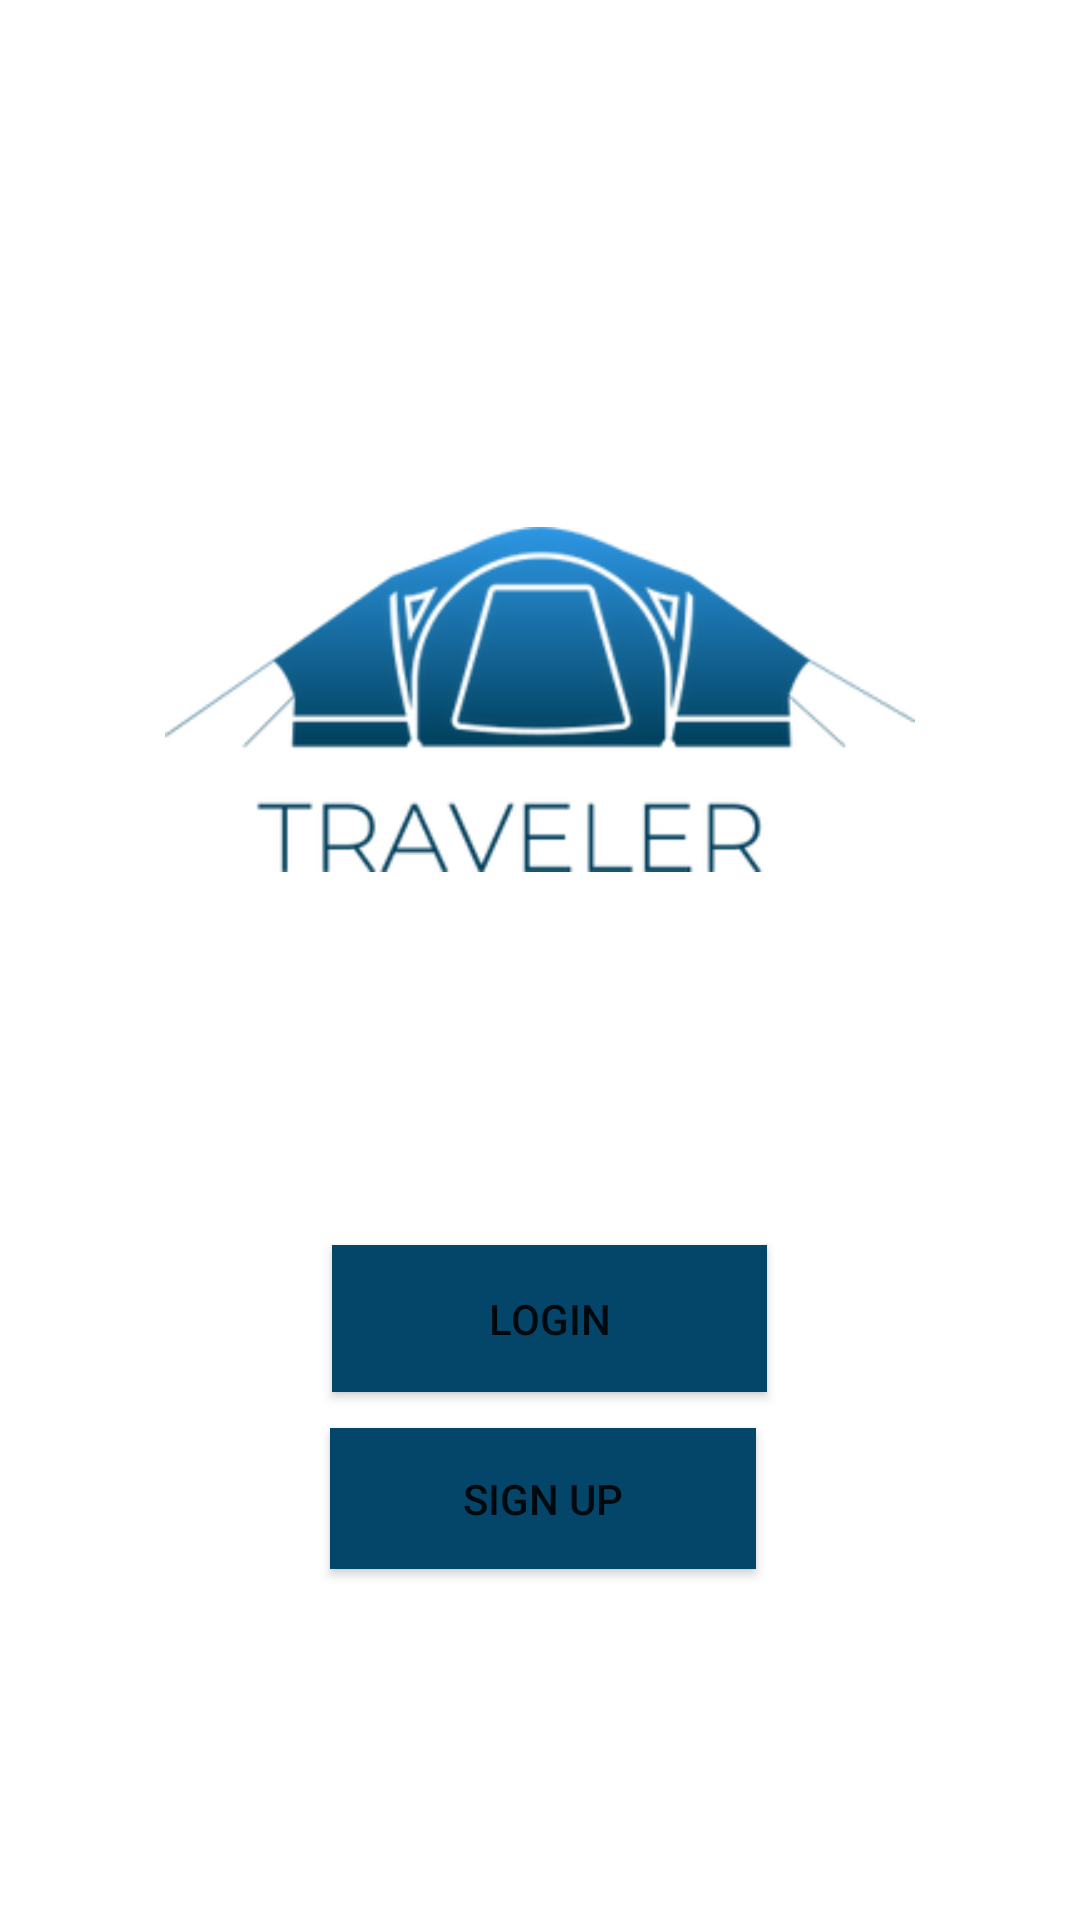

This screen was rendered from an Android layout file. Write that file and the resources it references.
<!-- AndroidManifest.xml: application theme Theme.Project12 -->
<!-- res/layout/activity_main.xml -->
<?xml version="1.0" encoding="utf-8"?>
<androidx.constraintlayout.widget.ConstraintLayout xmlns:android="http://schemas.android.com/apk/res/android"
    xmlns:app="http://schemas.android.com/apk/res-auto"
    xmlns:tools="http://schemas.android.com/tools"
    android:layout_width="match_parent"
    android:layout_height="match_parent"
    tools:context=".MainActivity">

    <Button
        android:id="@+id/login_btn"
        android:layout_width="145dp"
        android:layout_height="49dp"
        android:layout_marginBottom="176dp"
        android:background="@color/dark_blue"
        android:backgroundTint="@color/dark_blue"
        android:text="@string/login"
        app:layout_constraintBottom_toBottomOf="parent"
        app:layout_constraintEnd_toEndOf="parent"
        app:layout_constraintHorizontal_bias="0.514"
        app:layout_constraintStart_toStartOf="parent"
        tools:ignore="MissingConstraints" />

    <Button
        android:id="@+id/signup_btn"
        android:layout_width="142dp"
        android:layout_height="47dp"
        android:layout_marginTop="12dp"
        android:background="@color/dark_blue"
        android:text="@string/sign_up1"
        app:layout_constraintBottom_toBottomOf="parent"
        app:layout_constraintEnd_toEndOf="parent"
        app:layout_constraintHorizontal_bias="0.505"
        app:layout_constraintStart_toStartOf="parent"
        app:layout_constraintTop_toBottomOf="@+id/login_btn"
        app:layout_constraintVertical_bias="0.0"
        tools:ignore="MissingConstraints" />

    <ImageView
        android:id="@+id/imageView2"
        android:layout_width="270dp"
        android:layout_height="115dp"
        app:layout_constraintBottom_toTopOf="@+id/login_btn"
        app:layout_constraintEnd_toEndOf="parent"
        app:layout_constraintStart_toStartOf="parent"
        app:layout_constraintTop_toTopOf="parent"
        app:layout_constraintVertical_bias="0.585"
        app:srcCompat="@drawable/traveler"
        android:contentDescription="@string/todo2" />

</androidx.constraintlayout.widget.ConstraintLayout>
<!-- resources referenced by this layout -->
<resources>
  <color name="dark_blue">#044669</color>
  <!-- drawable traveler: png bitmap (drawable, 28778 bytes) -->
  <string name="login">LOGIN</string>
  <string name="sign_up1">SIGN UP</string>
  <string name="todo2">TODO</string>
  <style name="Theme.Project12" parent="Theme.MaterialComponents.DayNight.DarkActionBar">
          
          <item name="colorPrimary">@color/dark_blue</item>
          <item name="colorPrimaryVariant">@color/dark_blue</item>
          <item name="colorOnPrimary">@color/white</item>
          
          <item name="colorSecondary">@color/teal_200</item>
          <item name="colorSecondaryVariant">@color/teal_700</item>
          <item name="colorOnSecondary">@color/black</item>
          
          <item name="android:statusBarColor">?attr/colorPrimaryVariant</item>
          
      </style>
  <color name="white">#FFFFFFFF</color>
  <color name="teal_200">#FF03DAC5</color>
  <color name="teal_700">#FF018786</color>
  <color name="black">#FF000000</color>
</resources>
